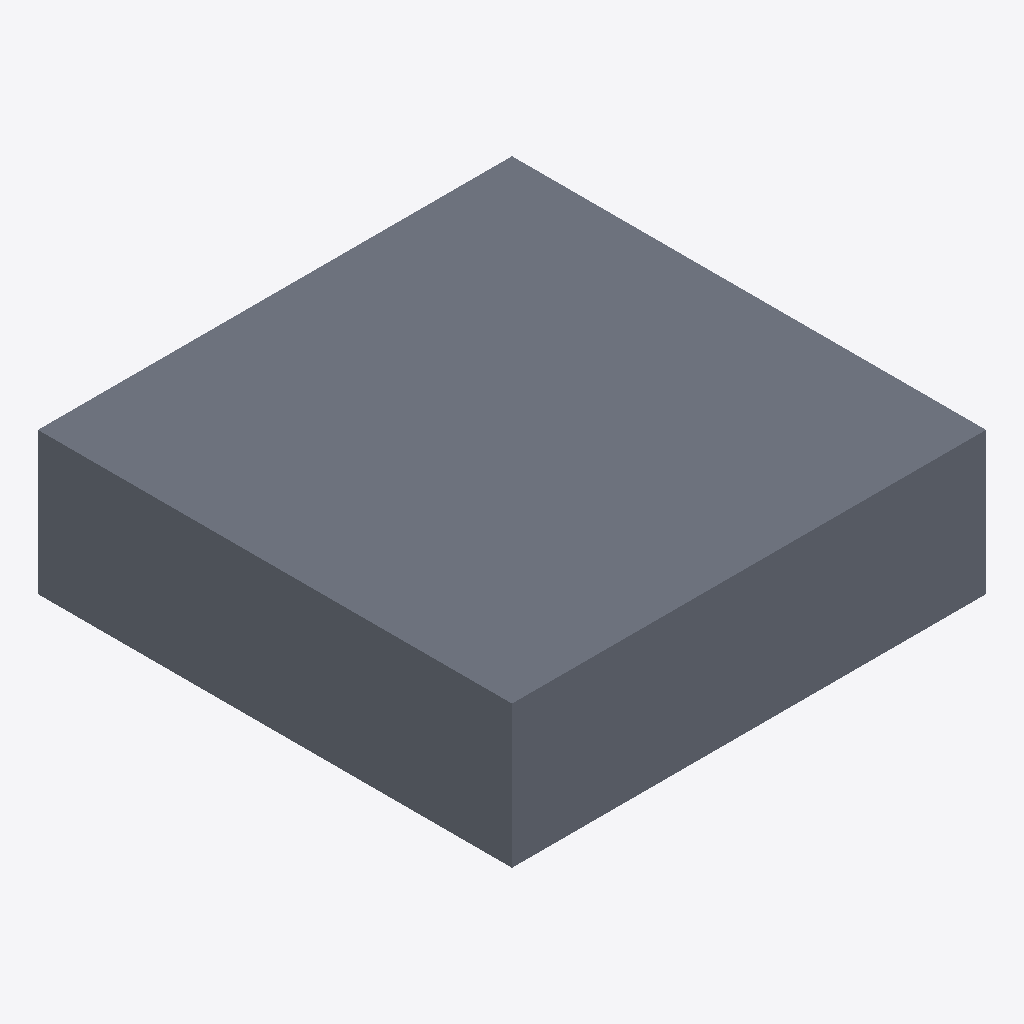
Isometric view of an IFC building model (IFC-SPF (STEP), schema IFC4, length unit metre), seen from the south-west, elements coloured by IFC class: 1 slab (grey).
Extent 1.0 m × 1.0 m × 0.3 m (x, y, z). Storeys (1): My Storey at 0.00 m. Elements (1): 1 IfcSlab.

HEADER;
FILE_DESCRIPTION(('ViewDefinition[DesignTransferView]'),'2;1');
FILE_NAME('Floor_02.ifc','2022-09-30T12:10:00-05:00',(),(),'IfcOpenShell v0.7.0-4fb910fc','BlenderBIM 0.0.220920','Nobody');
FILE_SCHEMA(('IFC4'));
ENDSEC;
DATA;
#1=IFCPROJECT('0AhL75qiX1ag9hBmq5WzLa',$,'My Project',$,$,$,$,(#14,#21),#9);
#26=IFCSITE('2SOr8dt$HEx838X__2UKcr',$,'My Site',$,$,#49,$,$,$,$,$,$,$,$);
#32=IFCBUILDING('1qRxOIDsDCsRPxdcCNM_dZ',$,'My Building',$,$,#55,$,$,$,$,$,$);
#38=IFCBUILDINGSTOREY('27fAA0Q7XF8v20Slin3HDc',$,'My Storey',$,$,#61,$,$,$,$);
#102=IFCSLAB('3lLijs$rnF9e4F4Wm2bkel',$,'Slab',$,$,#119,#111,$,$);
ENDSEC;
